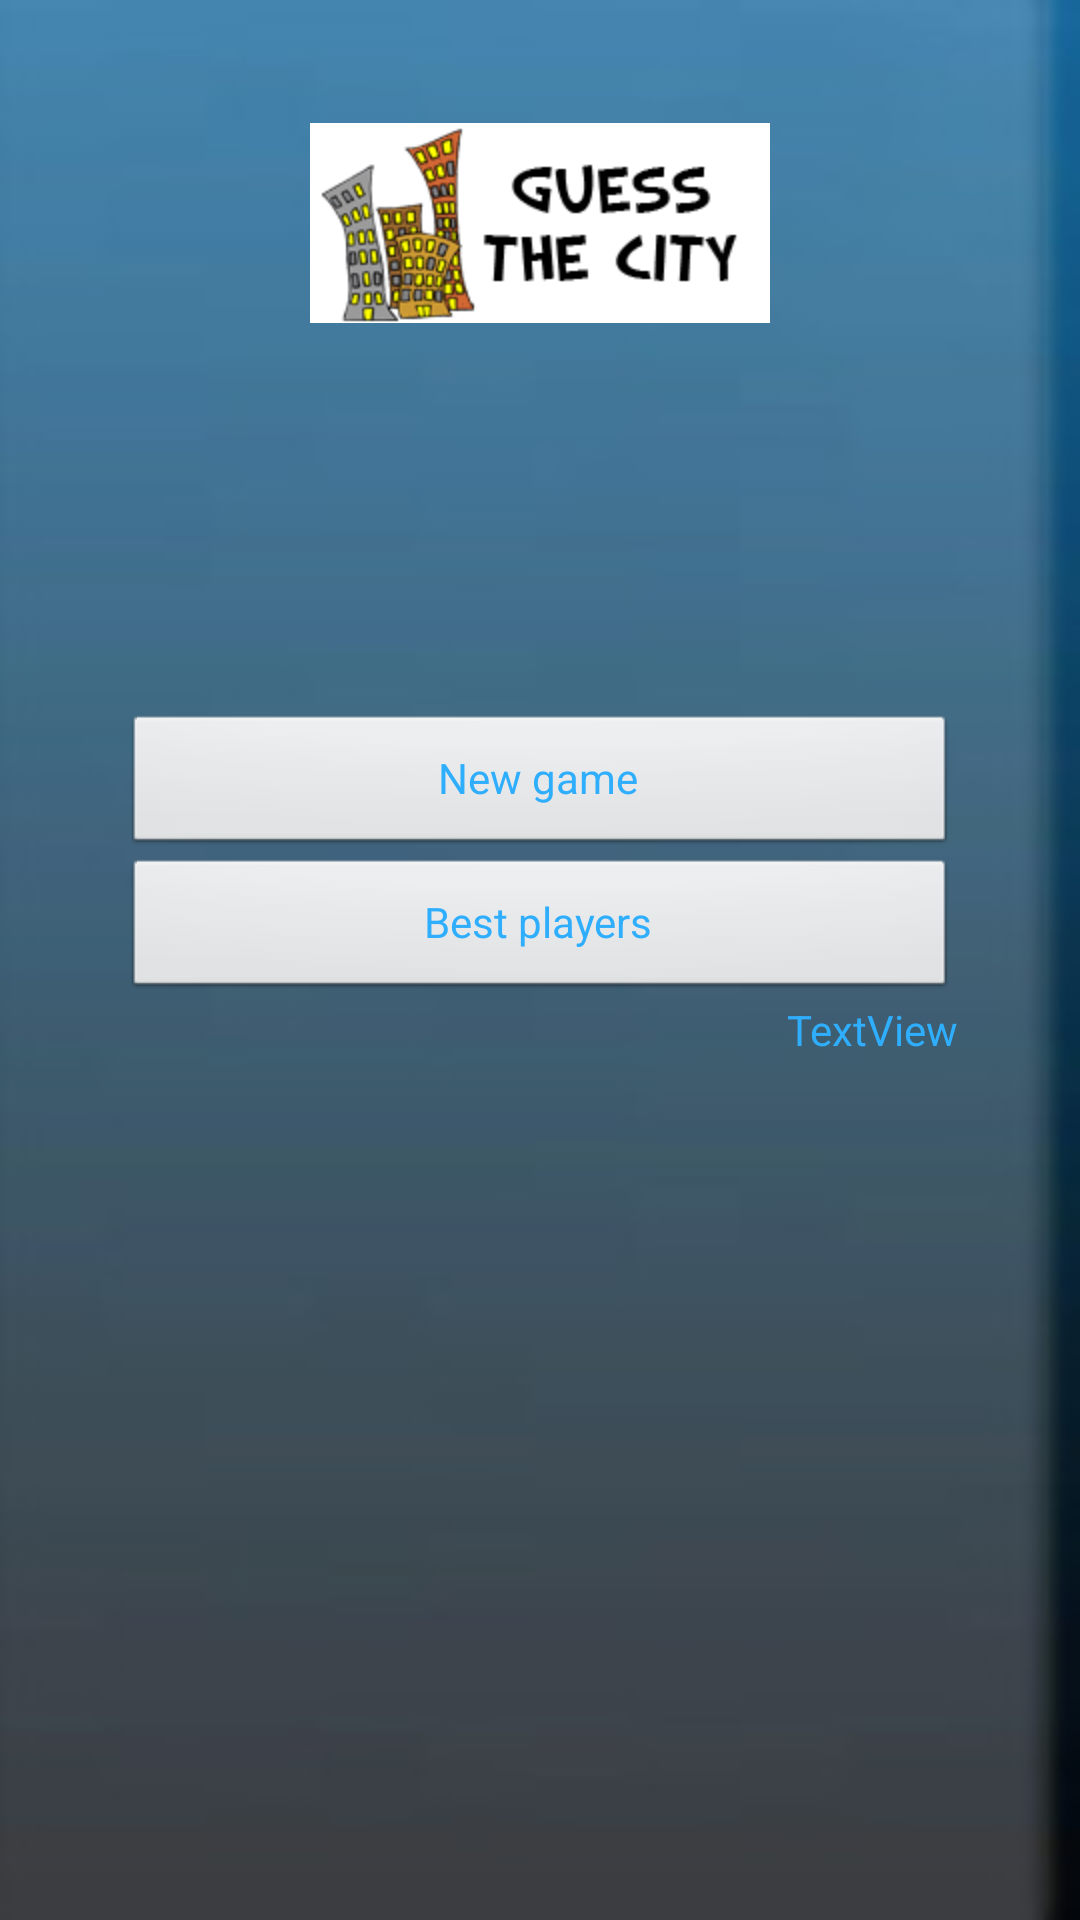

Reconstruct the res/layout file that produces this screen, plus the resources it refers to.
<!-- AndroidManifest.xml: application theme AppTheme -->
<!-- res/layout/activity_menu.xml -->
<?xml version="1.0" encoding="utf-8"?>
<RelativeLayout xmlns:android="http://schemas.android.com/apk/res/android"
    android:layout_width="fill_parent"
    android:layout_height="fill_parent"
    android:background="@drawable/menubackground" >

    <TableLayout
        android:layout_width="fill_parent"
        android:layout_height="fill_parent"
        android:layout_margin="41dp"
        android:layout_marginTop="20dp"
        android:orientation="vertical" >

        <ImageView
            android:id="@+id/imageView1"
            android:layout_width="wrap_content"
            android:layout_height="wrap_content"
            android:src="@drawable/logo2" />
        
       <Button
            android:id="@+id/button1"
            android:textColor="#2faefe"
            android:layout_marginTop="130dp"
            android:layout_width="wrap_content"
            android:layout_height="wrap_content"
            android:gravity="center"
            android:text="New game"
             /> 

        <Button
            android:id="@+id/button0"
            android:textColor="#2faefe"
            android:layout_width="wrap_content"
            android:layout_height="wrap_content"
            android:gravity="center"
            android:text="Best players"
             > </Button>
        

        <TextView
            android:id="@+id/rating"
            android:textColor="#2faefe"
            android:layout_width="wrap_content"
            android:layout_height="wrap_content"
            android:text="TextView"
            android:gravity="end"
             />
        

    </TableLayout>

    
 
</RelativeLayout>
<!-- resources referenced by this layout -->
<resources>
  <!-- drawable logo2: gif bitmap (drawable-hdpi, 6071 bytes) -->
  <!-- drawable menubackground: jpg bitmap (drawable-hdpi, 4466 bytes) -->
  <style name="AppTheme" parent="AppBaseTheme">
          
      </style>
  <style name="AppBaseTheme" parent="android:Theme.Light">
          
      </style>
</resources>
